Run: headless pygame with SDL's dummy video driver; simulated clock (each Clock.tick advances the game by its frame time, no real sleeping); random seed 0; keys injected as events and as key.get_pressed() state; no mouse input.
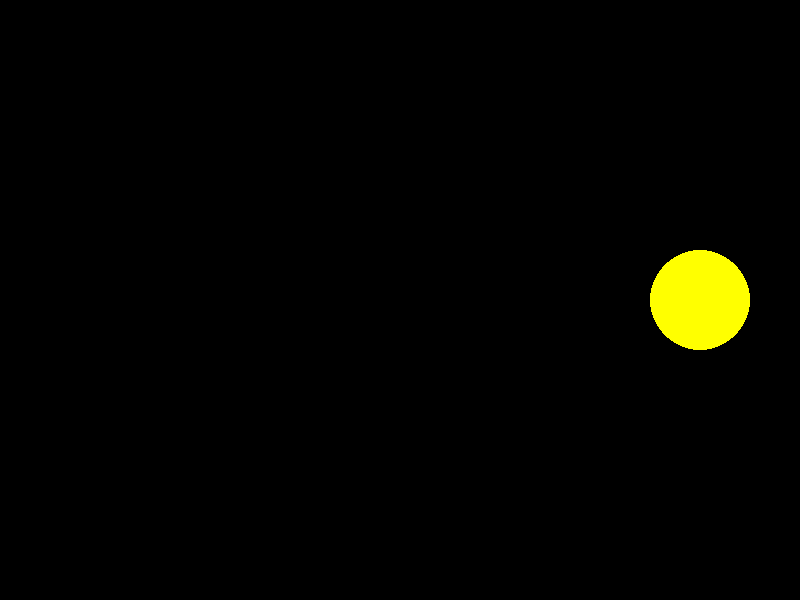
Frame 1 of 4 · flips 1–60 · no input
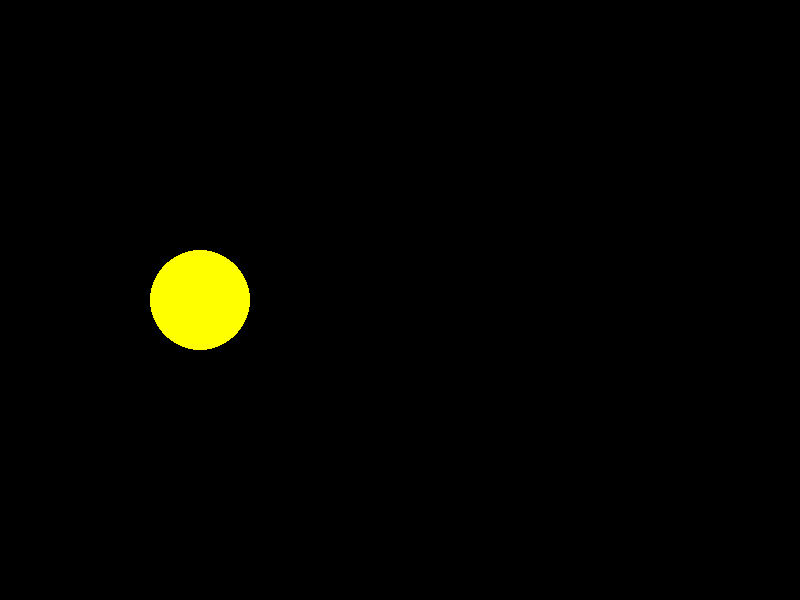
Frame 2 of 4 · flips 61–180 · tapped SPACE, RETURN · held RIGHT (→), D
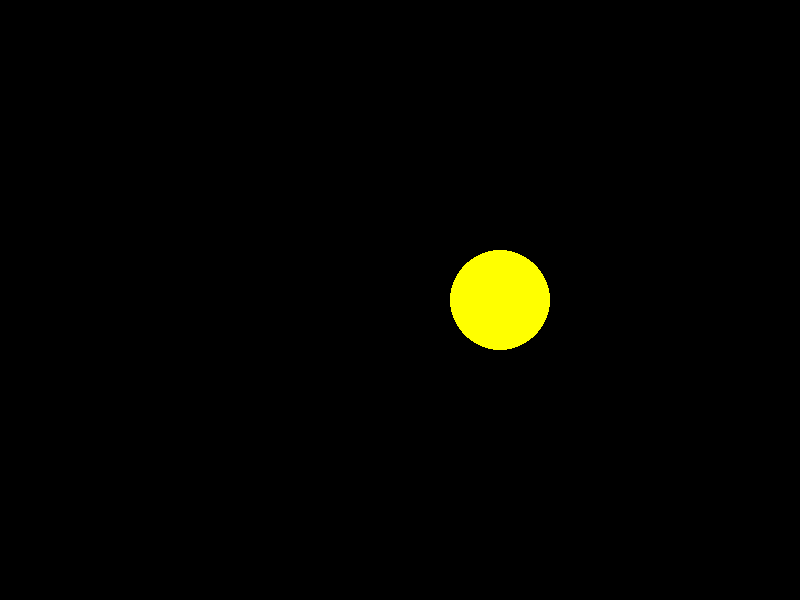
Frame 3 of 4 · flips 181–300 · held DOWN (↓), S
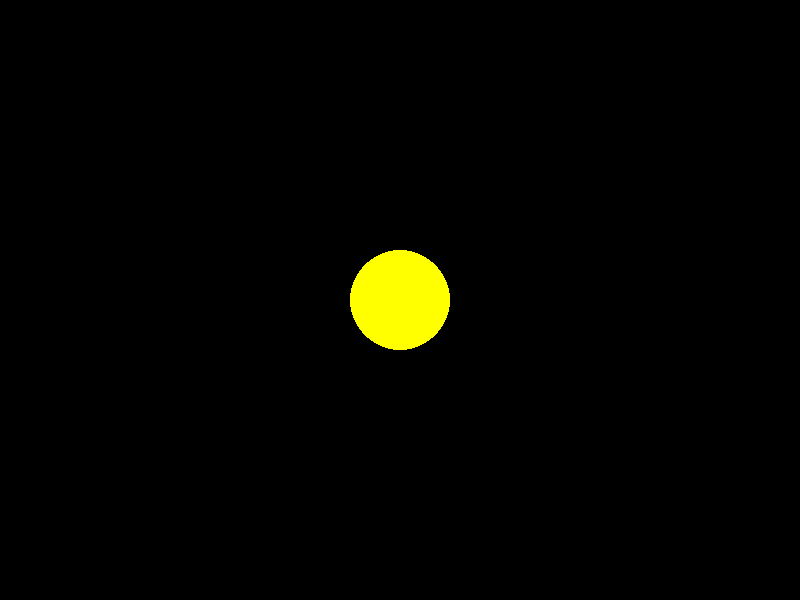
Frame 4 of 4 · flips 301–420 · held LEFT (←), A, UP (↑), W

The pygame program that drew these frames:

import pygame
import sys

pygame.init()

WIDTH = 800
HEIGHT = 600

screen = pygame.display.set_mode((WIDTH, HEIGHT))
clock = pygame.time.Clock()
pygame.display.set_caption("Pygame Playground")

running = True
x=400
y=300
vx = 5
while running:
    for event in pygame.event.get():
        if event.type == pygame.QUIT:
            running = False
    screen.fill((0,0,0))
    x +=  vx       
    pygame.draw.circle(screen,(255,255,0),(x,y), 50)
    if x+50>=WIDTH or x-50<=0:
        vx*= -1
    pygame.display.flip()
    clock.tick(60)
pygame.quit()
sys.exit()
